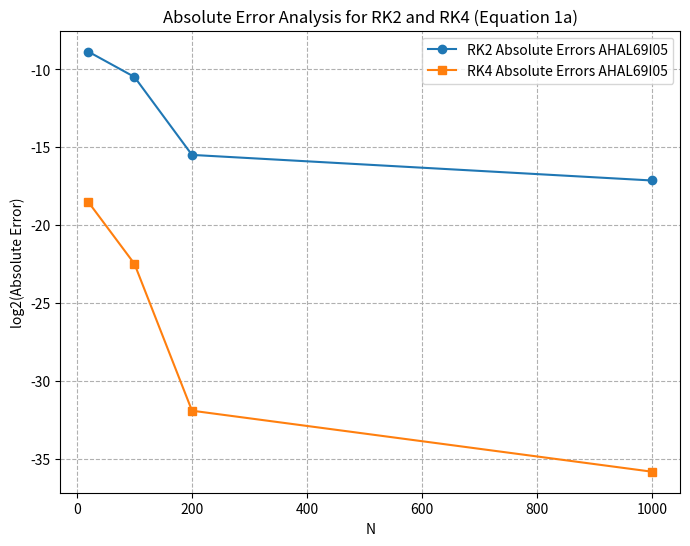
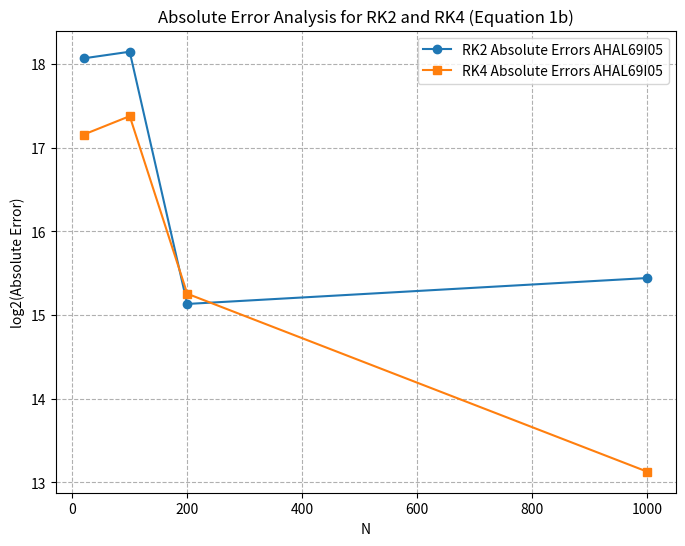

These figures' Python source, in order:
#Ahmed Baha Eddine Alimi ISE-05
#a.alimi@innopolis.university
import math
import numpy as np
import matplotlib.pyplot as plt


# a) y' = x + cos(y), with y(1) = 30
def f_a(x, y):
    return x + math.cos(y)


# b) y' = x^2 + y^2, with y(2) = 1
def f_b(x, y):
    if np.abs(y) > 1e4:
        return 1e4
    return x ** 2 + y ** 2


# Runge-Kutta 2nd order (RK2)
def runge_kutta_2(h, N, f):
    y = np.zeros(N + 1)
    x = np.linspace(1, 2, N + 1)
    y[0] = 30 if f == f_a else 1

    for i in range(N):
        k1 = h * f(x[i], y[i])
        k2 = h * f(x[i] + h, y[i] + k1)

        y[i + 1] = y[i] + 0.5 * (k1 + k2)

    return x, y


# Runge-Kutta 4th order (RK4)
def runge_kutta_4(h, N, f):
    y = np.zeros(N + 1)
    x = np.linspace(1, 2, N + 1)
    y[0] = 30 if f == f_a else 1

    for i in range(N):
        k1 = h * f(x[i], y[i])
        k2 = h * f(x[i] + h / 2, y[i] + k1 / 2)
        k3 = h * f(x[i] + h / 2, y[i] + k2 / 2)
        k4 = h * f(x[i] + h, y[i] + k3)

        y[i + 1] = y[i] + (k1 + 2 * k2 + 2 * k3 + k4) / 6

    return x, y


def compute_relative_errors_fixed(method, f, N_values, h_values):
    all_rel_errors = []
    all_abs_errors = []

    for i in range(len(N_values) - 1):
        N1 = N_values[i]
        N2 = N_values[i + 1]
        h1, h2 = h_values[i], h_values[i + 1]

        x1, y1 = method(h1, N1, f)
        x2, y2 = method(h2, N2, f)

        indices = np.round(np.linspace(0, len(y2) - 1, len(y1))).astype(int)

        y1 = np.nan_to_num(y1, nan=1e5, posinf=1e5, neginf=-1e5)
        y2 = np.nan_to_num(y2, nan=1e5, posinf=1e5, neginf=-1e5)

        rel_errors = np.abs(y2[indices] - y1)
        abs_errors = np.abs(y2[indices] - y1)

        all_rel_errors.append(rel_errors[1:])
        all_abs_errors.append(abs_errors[1:])

    return all_rel_errors, all_abs_errors


def print_relative_errors_fixed(errors, N_values, threshold=1e-15, file=None):
    for i, N in enumerate(N_values[:-1]):
        output = f"N_{N_values[i + 1]}\n"

        non_zero_errors = [e for e in errors[i] if e > threshold]
        output += " ".join(f"{e:.15f}" for e in non_zero_errors[:10]) + "\n"

        if file:
            file.write(output)
        print(output, end='')


def plot_absolute_errors_fixed(rk2_abs, rk4_abs, N_values, equation_label):
    rk2_avg_abs = [np.mean(errors) for errors in rk2_abs if len(errors) > 0]
    rk4_avg_abs = [np.mean(errors) for errors in rk4_abs if len(errors) > 0]

    N_vals_for_plot = N_values[1:len(rk2_avg_abs)+1]

    rk2_log_abs = [np.log2(err) if err > 1e-15 else -np.inf for err in rk2_avg_abs]
    rk4_log_abs = [np.log2(err) if err > 1e-15 else -np.inf for err in rk4_avg_abs]

    plt.figure(figsize=(8, 6))
    plt.plot(N_vals_for_plot, rk2_log_abs, 'o-', label="RK2 Absolute Errors AHAL69I05")
    plt.plot(N_vals_for_plot, rk4_log_abs, 's-', label="RK4 Absolute Errors AHAL69I05")
    plt.xlabel("N")
    plt.ylabel("log2(Absolute Error)")
    plt.title(f"Absolute Error Analysis for RK2 and RK4 ({equation_label})")
    plt.grid(True, which="both", linestyle="--")
    plt.legend()
    plt.show()


# Main code
N_values = [10, 20, 100, 200, 1000]
h_values = [0.1, 0.05, 0.01, 0.005, 0.001]

with open("task1.txt", "w") as file:
    file.write("RK2 (Equation a)\n")
    rk2_rel_errors_a, rk2_abs_errors_a = compute_relative_errors_fixed(runge_kutta_2, f_a, N_values, h_values)
    print("RK2 (Equation a)")
    print_relative_errors_fixed(rk2_rel_errors_a, N_values, file=file)

    file.write("\nRK4 (Equation a)\n")
    rk4_rel_errors_a, rk4_abs_errors_a = compute_relative_errors_fixed(runge_kutta_4, f_a, N_values, h_values)
    print("RK4 (Equation a)")
    print_relative_errors_fixed(rk4_rel_errors_a, N_values, file=file)

    file.write("\nRK2 (Equation b)\n")
    rk2_rel_errors_b, rk2_abs_errors_b = compute_relative_errors_fixed(runge_kutta_2, f_b, N_values, h_values)
    print("RK2 (Equation b)")
    print_relative_errors_fixed(rk2_rel_errors_b, N_values, file=file)

    file.write("\nRK4 (Equation b)\n")
    rk4_rel_errors_b, rk4_abs_errors_b = compute_relative_errors_fixed(runge_kutta_4, f_b, N_values, h_values)
    print("RK4 (Equation b)")
    print_relative_errors_fixed(rk4_rel_errors_b, N_values, file=file)

    plot_absolute_errors_fixed(rk2_abs_errors_a, rk4_abs_errors_a, N_values, "Equation 1a")
    plot_absolute_errors_fixed(rk2_abs_errors_b, rk4_abs_errors_b, N_values, "Equation 1b")
